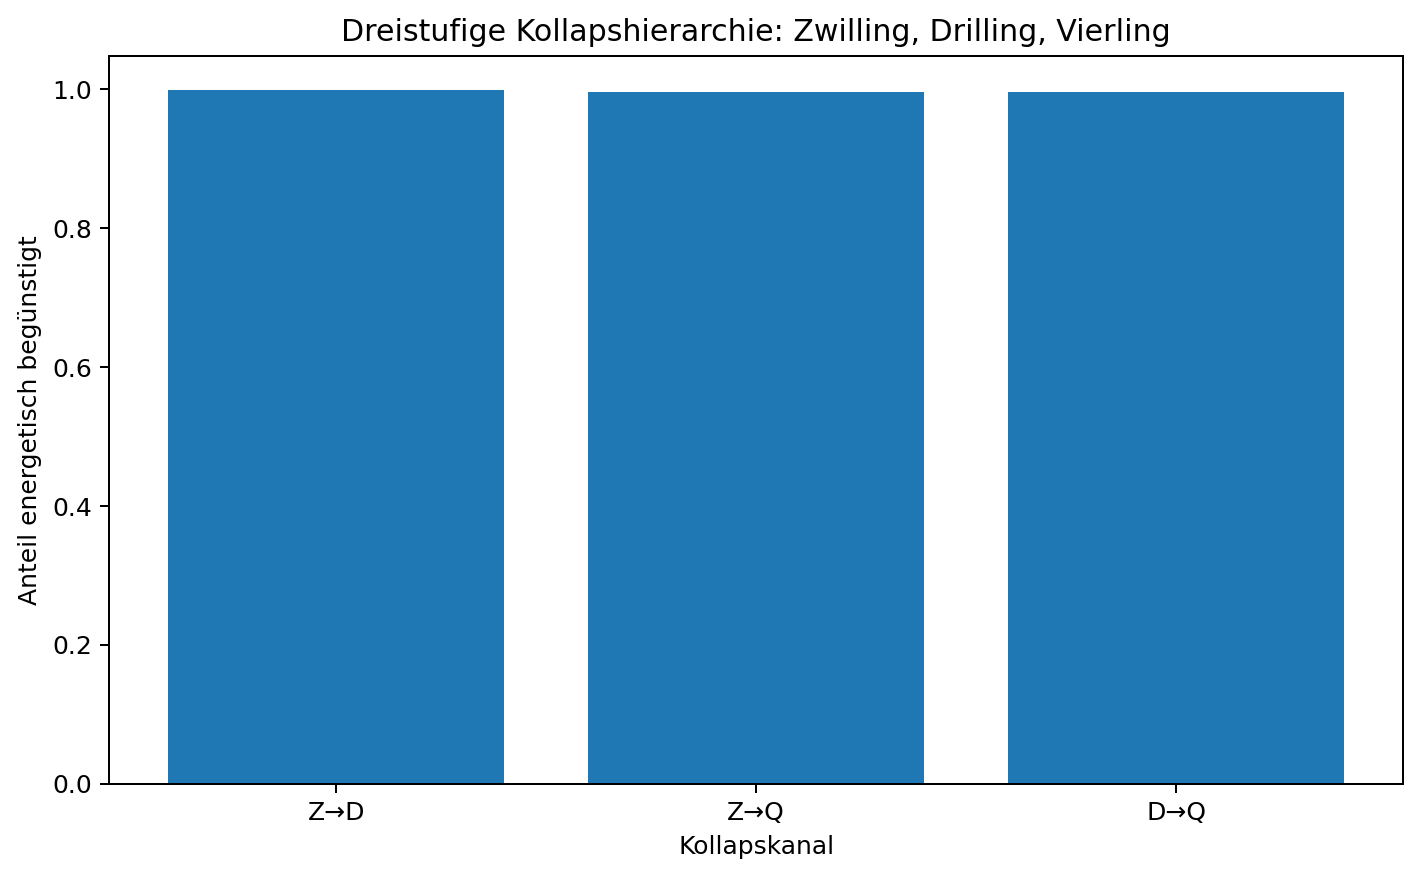

Data behind this chart, as committed beside it:
Index, Zwilling, V_Z, Anzahl_admissible_D, Anzahl_admissible_Q, bestes_m_D, bester_Drilling, Delta_Z_to_D_min, Z_to_D_beguenstigt, bestes_m_Q, bester_Vierling, Delta_Z_to_Q_min, Z_to_Q_beguenstigt, Delta_D_to_Q_best, D_to_Q_beguenstigt
1, (3, 5), -0.3476, 0, 0, , , , 0, , , , 0, , 0
2, (5, 7), -0.717, 40, 15, 0, (5, 7, 11), -0.2395, 1, 0, (5, 7, 11, 13), -0.8685, 1, -0.629, 1
3, (11, 13), -0.9302, 42, 18, 0, (11, 13, 17), -0.7482, 1, 0, (11, 13, 17, 19), -1.604, 1, -0.8562, 1
4, (17, 19), -0.9691, 40, 14, 0, (17, 19, 23), -0.8751, 1, 3, (17, 19, 59, 61), 1.618, 0, 2.493, 0
5, (29, 31), -0.9889, 40, 14, 1, (29, 31, 47), -0.5547, 1, 2, (29, 31, 59, 61), -0.8016, 1, -0.2469, 1
6, (41, 43), -0.9943, 40, 14, 0, (41, 43, 47), -0.9736, 1, 1, (41, 43, 59, 61), -1.683, 1, -0.7095, 1
7, (59, 61), -0.9972, 40, 15, 2, (59, 61, 89), -0.6552, 1, 3, (59, 61, 101, 103), -1.297, 1, -0.6415, 1
8, (71, 73), -0.9981, 40, 15, 1, (71, 73, 89), -0.9007, 1, 2, (71, 73, 101, 103), -1.697, 1, -0.7964, 1
9, (101, 103), -0.999, 38, 14, 0, (101, 103, 107), -0.9952, 1, 0, (101, 103, 107, 109), -1.992, 1, -0.9967, 1
10, (107, 109), -0.9991, 40, 16, 0, (107, 109, 113), -0.9957, 1, 2, (107, 109, 137, 139), -1.85, 1, -0.8542, 1
11, (137, 139), -0.9995, 37, 14, 2, (137, 139, 167), -0.9193, 1, 3, (137, 139, 179, 181), -1.824, 1, -0.9043, 1
12, (149, 151), -0.9996, 38, 14, 1, (149, 151, 167), -0.9745, 1, 2, (149, 151, 179, 181), -1.917, 1, -0.9424, 1
13, (179, 181), -0.9997, 38, 14, 1, (179, 181, 197), -0.982, 1, 1, (179, 181, 197, 199), -1.977, 1, -0.9953, 1
14, (191, 193), -0.9997, 38, 14, 0, (191, 193, 197), -0.9986, 1, 0, (191, 193, 197, 199), -1.998, 1, -0.999, 1
15, (197, 199), -0.9997, 36, 13, 2, (197, 199, 227), -0.9586, 1, 2, (197, 199, 227, 229), -1.95, 1, -0.9917, 1
16, (227, 229), -0.9998, 38, 13, 0, (227, 229, 233), -0.999, 1, 3, (227, 229, 269, 271), -1.929, 1, -0.9295, 1
17, (239, 241), -0.9998, 38, 13, 1, (239, 241, 257), -0.9896, 1, 2, (239, 241, 269, 271), -1.965, 1, -0.9757, 1
18, (269, 271), -0.9999, 35, 11, 3, (269, 271, 311), -0.9556, 1, 3, (269, 271, 311, 313), -1.948, 1, -0.9921, 1
19, (281, 283), -0.9999, 35, 11, 2, (281, 283, 311), -0.9787, 1, 2, (281, 283, 311, 313), -1.974, 1, -0.9957, 1
20, (311, 313), -0.9999, 36, 12, 0, (311, 313, 317), -0.9995, 1, 12, (311, 313, 461, 463), -1.615, 1, -0.6153, 1
21, (347, 349), -0.9999, 38, 15, 0, (347, 349, 353), -0.9996, 1, 9, (347, 349, 461, 463), -1.799, 1, -0.7997, 1
22, (419, 421), -0.9999, 37, 15, 2, (419, 421, 449), -0.9901, 1, 3, (419, 421, 461, 463), -1.977, 1, -0.9872, 1
23, (431, 433), -0.9999, 37, 15, 1, (431, 433, 449), -0.9967, 1, 2, (431, 433, 461, 463), -1.989, 1, -0.992, 1
24, (461, 463), -1, 33, 8, 0, (461, 463, 467), -0.9998, 1, 11, (461, 463, 599, 601), -1.829, 1, -0.8295, 1
25, (521, 523), -1, 32, 10, 3, (521, 523, 563), -0.9873, 1, 6, (521, 523, 599, 601), -1.952, 1, -0.9642, 1
26, (569, 571), -1, 35, 11, 1, (569, 571, 587), -0.9981, 1, 2, (569, 571, 599, 601), -1.993, 1, -0.9953, 1
27, (599, 601), -1, 35, 13, 1, (599, 601, 617), -0.9983, 1, 1, (599, 601, 617, 619), -1.998, 1, -0.9995, 1
28, (617, 619), -1, 35, 10, 2, (617, 619, 647), -0.9953, 1, 3, (617, 619, 659, 661), -1.989, 1, -0.9939, 1
29, (641, 643), -1, 36, 10, 0, (641, 643, 647), -0.9999, 1, 1, (641, 643, 659, 661), -1.998, 1, -0.9982, 1
30, (659, 661), -1, 34, 11, 1, (659, 661, 677), -0.9986, 1, 12, (659, 661, 809, 811), -1.895, 1, -0.8966, 1
31, (809, 811), -1, 34, 12, 1, (809, 811, 827), -0.999, 1, 1, (809, 811, 827, 829), -1.999, 1, -0.9997, 1
32, (821, 823), -1, 34, 12, 0, (821, 823, 827), -0.9999, 1, 0, (821, 823, 827, 829), -2, 1, -0.9999, 1
33, (827, 829), -1, 32, 11, 2, (827, 829, 857), -0.9974, 1, 2, (827, 829, 857, 859), -1.997, 1, -0.9995, 1
34, (857, 859), -1, 34, 12, 0, (857, 859, 863), -0.9999, 1, 13, (857, 859, 1019, 1021), -1.925, 1, -0.9253, 1
35, (881, 883), -1, 34, 12, 0, (881, 883, 887), -0.9999, 1, 11, (881, 883, 1019, 1021), -1.947, 1, -0.9472, 1
36, (1019, 1021), -1, 31, 11, 2, (1019, 1021, 1049), -0.9983, 1, 2, (1019, 1021, 1049, 1051), -1.998, 1, -0.9996, 1
37, (1031, 1033), -1, 31, 11, 1, (1031, 1033, 1049), -0.9994, 1, 1, (1031, 1033, 1049, 1051), -1.999, 1, -0.9998, 1
38, (1049, 1051), -1, 33, 12, 3, (1049, 1051, 1091), -0.9967, 1, 3, (1049, 1051, 1091, 1093), -1.996, 1, -0.9994, 1
39, (1061, 1063), -1, 33, 12, 2, (1061, 1063, 1091), -0.9984, 1, 2, (1061, 1063, 1091, 1093), -1.998, 1, -0.9997, 1
40, (1091, 1093), -1, 30, 10, 0, (1091, 1093, 1097), -1, 1, 11, (1091, 1093, 1229, 1231), -1.965, 1, -0.9646, 1
41, (1151, 1153), -1, 30, 11, 2, (1151, 1153, 1181), -0.9986, 1, 6, (1151, 1153, 1229, 1231), -1.989, 1, -0.9906, 1
42, (1229, 1231), -1, 33, 13, 2, (1229, 1231, 1259), -0.9988, 1, 7, (1229, 1231, 1319, 1321), -1.988, 1, -0.9887, 1
43, (1277, 1279), -1, 33, 13, 0, (1277, 1279, 1283), -1, 1, 3, (1277, 1279, 1319, 1321), -1.997, 1, -0.9974, 1
44, (1289, 1291), -1, 33, 13, 1, (1289, 1291, 1307), -0.9996, 1, 2, (1289, 1291, 1319, 1321), -1.999, 1, -0.9991, 1
45, (1301, 1303), -1, 33, 13, 0, (1301, 1303, 1307), -1, 1, 1, (1301, 1303, 1319, 1321), -2, 1, -0.9996, 1
46, (1319, 1321), -1, 29, 10, 3, (1319, 1321, 1361), -0.9979, 1, 13, (1319, 1321, 1481, 1483), -1.966, 1, -0.9686, 1
47, (1427, 1429), -1, 31, 12, 0, (1427, 1429, 1433), -1, 1, 4, (1427, 1429, 1481, 1483), -1.997, 1, -0.9966, 1
48, (1451, 1453), -1, 31, 12, 2, (1451, 1453, 1481), -0.9991, 1, 2, (1451, 1453, 1481, 1483), -1.999, 1, -0.9998, 1
49, (1481, 1483), -1, 33, 12, 0, (1481, 1483, 1487), -1, 1, 0, (1481, 1483, 1487, 1489), -2, 1, -1, 1
50, (1487, 1489), -1, 32, 11, 0, (1487, 1489, 1493), -1, 1, 17, (1487, 1489, 1697, 1699), -1.956, 1, -0.9565, 1
51, (1607, 1609), -1, 31, 12, 0, (1607, 1609, 1613), -1, 1, 7, (1607, 1609, 1697, 1699), -1.993, 1, -0.9926, 1
52, (1619, 1621), -1, 30, 12, 1, (1619, 1621, 1637), -0.9998, 1, 6, (1619, 1621, 1697, 1699), -1.994, 1, -0.9947, 1
53, (1667, 1669), -1, 31, 12, 2, (1667, 1669, 1697), -0.9993, 1, 2, (1667, 1669, 1697, 1699), -1.999, 1, -0.9999, 1
54, (1697, 1699), -1, 29, 9, 7, (1697, 1699, 1787), -0.9942, 1, 7, (1697, 1699, 1787, 1789), -1.993, 1, -0.9991, 1
55, (1721, 1723), -1, 30, 9, 5, (1721, 1723, 1787), -0.997, 1, 5, (1721, 1723, 1787, 1789), -1.996, 1, -0.9995, 1
56, (1787, 1789), -1, 32, 12, 7, (1787, 1789, 1877), -0.9948, 1, 7, (1787, 1789, 1877, 1879), -1.994, 1, -0.9992, 1
57, (1871, 1873), -1, 36, 14, 0, (1871, 1873, 1877), -1, 1, 0, (1871, 1873, 1877, 1879), -2, 1, -1, 1
58, (1877, 1879), -1, 29, 9, 2, (1877, 1879, 1907), -0.9995, 1, 4, (1877, 1879, 1931, 1933), -1.998, 1, -0.9985, 1
59, (1931, 1933), -1, 34, 13, 1, (1931, 1933, 1949), -0.9998, 1, 1, (1931, 1933, 1949, 1951), -2, 1, -1, 1
60, (1949, 1951), -1, 30, 8, 2, (1949, 1951, 1979), -0.9995, 1, 6, (1949, 1951, 2027, 2029), -1.996, 1, -0.9966, 1
... 440 more rows
